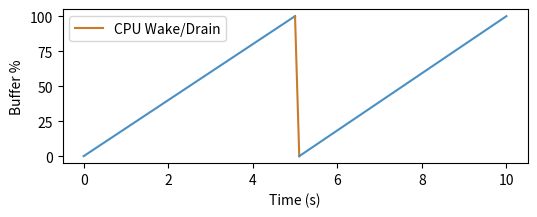

Write the Python code that produced this figure.
import os
import matplotlib.pyplot as plt
fig, ax = plt.subplots(figsize=(6,2))
ax.plot([0, 5], [0, 100], color='#4a90c4')
ax.plot([5, 5.1], [100, 0], color='#c87b2a', label='CPU Wake/Drain')
ax.plot([5.1, 10], [0, 100], color='#4a90c4')
ax.set_ylabel('Buffer %')
ax.set_xlabel('Time (s)')
ax.legend()
out = os.environ.get('VISUAL_OUT_PATH', 'out.svg')
plt.savefig(out, format='svg', bbox_inches='tight')
